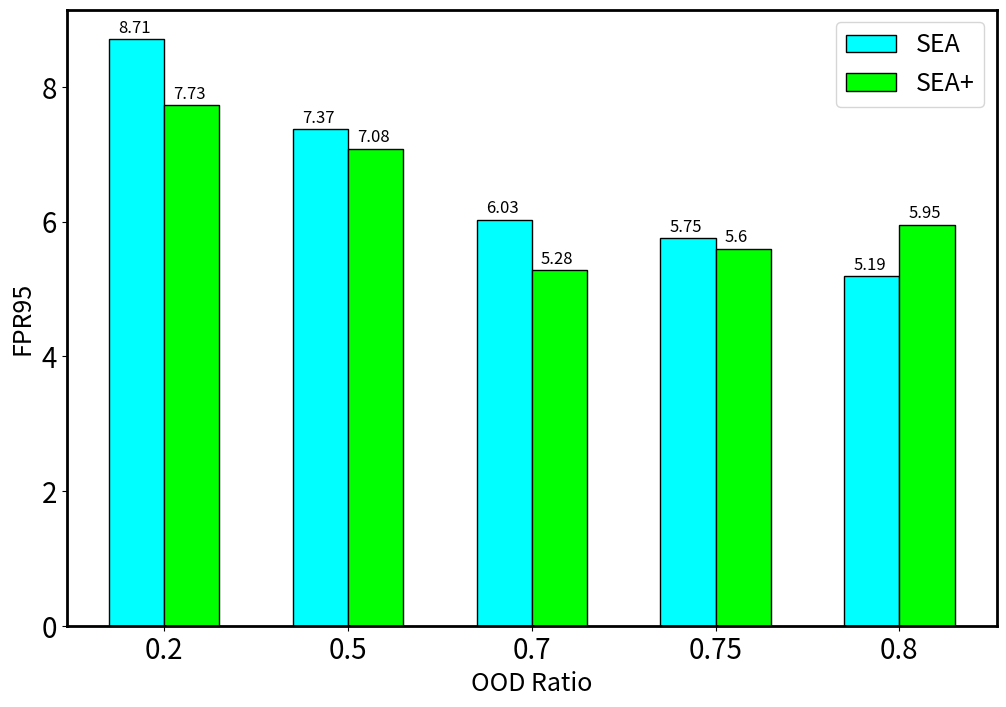

Python code for this plot:
import matplotlib.pyplot as plt
import numpy as np

barWidth = 0.3

x = [0.25, 0.5, 0.7, 0.75, 0.8]
bars_sea = [8.71, 7.37, 6.03, 5.75, 5.19]
bars_sea_p = [7.73, 7.08, 5.28, 5.60, 5.95]

r_sea = np.arange(len(bars_sea))
r_sea_p = [x + barWidth for x in r_sea]

plt.clf()

fig, ax = plt.subplots(figsize=(12, 8), dpi=1000)

ax.bar(r_sea, bars_sea, width=barWidth, color='aqua', edgecolor='black', label='SEA')
ax.bar(r_sea_p, bars_sea_p, width=barWidth, color='lime', edgecolor='black', label='SEA+')

ax.tick_params(labelsize=20)
# ax.set_xticks(x, minor=False)
ax.set_xticks([r + 0.5 * barWidth for r in r_sea], ['0.2', '0.5', '0.7', '0.75', '0.8'])

# ax.xaxis.grid(True, which='major', linestyle='dotted')
ax.set_xlabel("OOD Ratio", fontsize=18)

# ax.yaxis.grid(True, which='major', linestyle='dotted')
ax.set_ylabel('FPR95', fontsize=18)

for i in range(len(r_sea)):
    ax.text(x=r_sea[i]-0.1, y=bars_sea[i]+0.1, s=str(bars_sea[i]), size=12)
    ax.text(x=r_sea_p[i]-0.1, y=bars_sea_p[i]+0.1, s=str(bars_sea_p[i]), size=12)

ax.spines['top'].set_linewidth(2)
ax.spines['bottom'].set_linewidth(2)
ax.spines['left'].set_linewidth(2)
ax.spines['right'].set_linewidth(2)

plt.legend(prop={'size': 18})
plt.savefig('cifar10-ood_ratio.png')